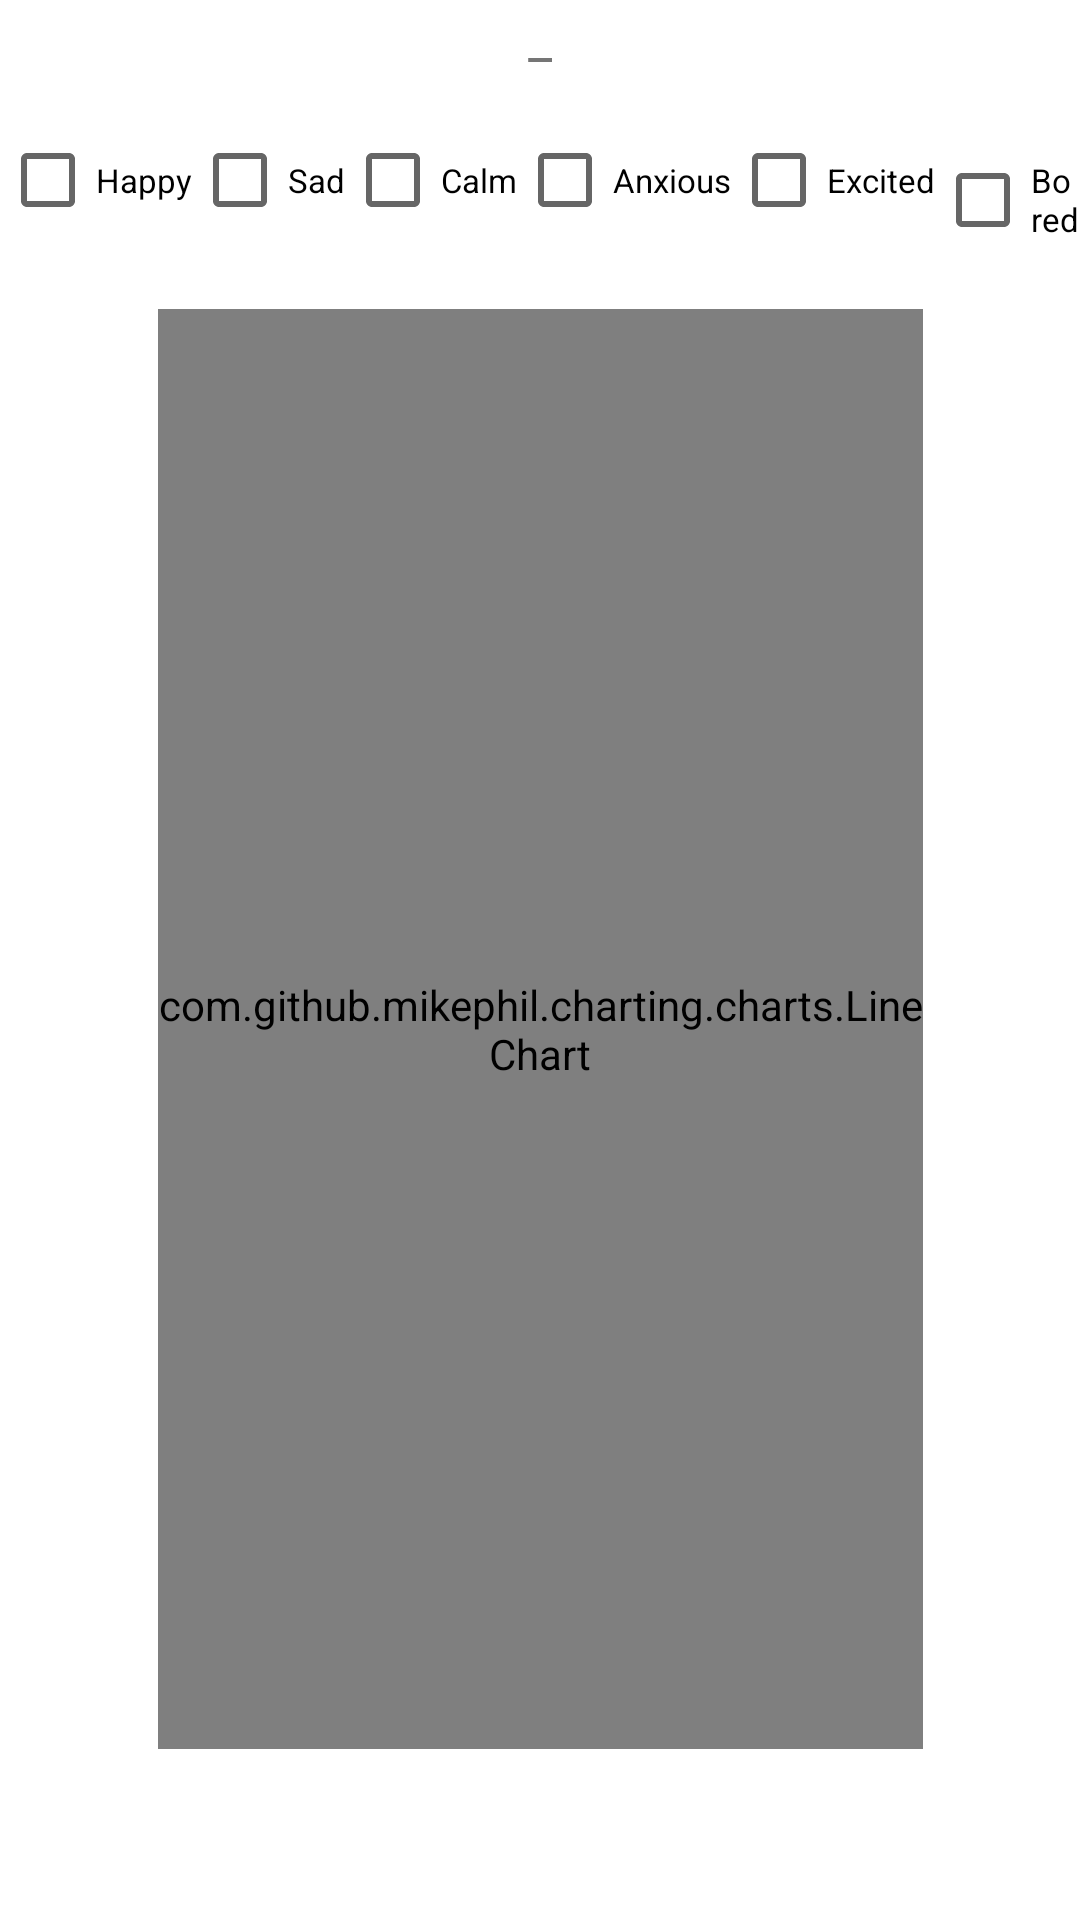

The Android layout XML behind this screen, and the referenced resources:
<!-- AndroidManifest.xml: application theme Theme.CS5520_Mindfull -->
<!-- res/layout/activity_mood_chart.xml -->
<?xml version="1.0" encoding="utf-8"?>
<androidx.constraintlayout.widget.ConstraintLayout xmlns:android="http://schemas.android.com/apk/res/android"
    xmlns:app="http://schemas.android.com/apk/res-auto"
    xmlns:tools="http://schemas.android.com/tools"
    android:layout_width="match_parent"
    android:layout_height="match_parent"
    tools:context=".MoodChartActivity">

    <TextView
        android:id="@+id/username_textview"
        android:layout_width="wrap_content"
        android:layout_height="wrap_content"
        android:text="@string/username_value"
        android:textSize="18sp"
        app:layout_constraintEnd_toEndOf="parent"
        app:layout_constraintHorizontal_bias="0.5"
        app:layout_constraintStart_toStartOf="parent"
        app:layout_constraintTop_toTopOf="parent" />


    <LinearLayout
        android:id="@+id/linearLayout"
        android:layout_width="match_parent"
        android:layout_height="wrap_content"
        android:layout_marginTop="36dp"
        android:orientation="horizontal"
        app:layout_constraintEnd_toEndOf="parent"
        app:layout_constraintHorizontal_bias="0.0"
        app:layout_constraintStart_toStartOf="parent"
        app:layout_constraintTop_toTopOf="@+id/username_textview">

        <CheckBox
            android:id="@+id/happy_checkbox"
            android:layout_width="wrap_content"
            android:layout_height="wrap_content"
            android:text="@string/happy"
            android:textSize="11sp" />

        <CheckBox
            android:id="@+id/sad_checkbox"
            android:layout_width="wrap_content"
            android:layout_height="wrap_content"
            android:text="@string/sad"
            android:textSize="11sp" />

        <CheckBox
            android:id="@+id/calm_checkbox"
            android:layout_width="wrap_content"
            android:layout_height="wrap_content"
            android:text="@string/calm"
            android:textSize="11sp" />

        <CheckBox
            android:id="@+id/anxious_checkbox"
            android:layout_width="wrap_content"
            android:layout_height="wrap_content"
            android:text="@string/anxious"
            android:textSize="11sp" />

        <CheckBox
            android:id="@+id/excited_checkbox"
            android:layout_width="wrap_content"
            android:layout_height="wrap_content"
            android:text="@string/excited"
            android:textSize="11sp" />

        <CheckBox
            android:id="@+id/bored_checkbox"
            android:layout_width="wrap_content"
            android:layout_height="wrap_content"
            android:text="@string/bored"
            android:textSize="11sp" />

    </LinearLayout>

    <com.github.mikephil.charting.charts.LineChart
        android:id="@+id/mood_linechart"
        android:layout_width="255dp"
        android:layout_height="480dp"
        android:layout_marginTop="103dp"
        app:layout_constraintEnd_toEndOf="parent"
        app:layout_constraintStart_toStartOf="parent"
        app:layout_constraintTop_toTopOf="parent" />

</androidx.constraintlayout.widget.ConstraintLayout>
<!-- resources referenced by this layout -->
<resources>
  <string name="anxious">Anxious</string>
  <string name="bored">Bored</string>
  <string name="calm">Calm</string>
  <string name="excited">Excited</string>
  <string name="happy">Happy</string>
  <string name="sad">Sad</string>
  <string name="username_value">_</string>
  <style name="Theme.CS5520_Mindfull" parent="Theme.MaterialComponents.DayNight.NoActionBar">
          
          <item name="colorPrimary">@color/buttonColor</item>
  
          <item name="colorSecondary">@color/green</item>
          <item name="colorPrimaryVariant">@color/purple_700</item>
          <item name="colorOnPrimary">@color/white</item>
          
  
          <item name="colorSecondaryVariant">@color/teal_700</item>
          <item name="colorOnSecondary">@color/black</item>
          
          <item name="android:statusBarColor" tools:targetApi="l">?attr/colorPrimaryVariant</item>
          
      </style>
  <color name="buttonColor">#8c52ff</color>
  <color name="green">#C8DB56</color>
  <color name="purple_700">#FF3700B3</color>
  <color name="white">#FFFFFFFF</color>
  <color name="teal_700">#FF018786</color>
  <color name="black">#FF000000</color>
</resources>
